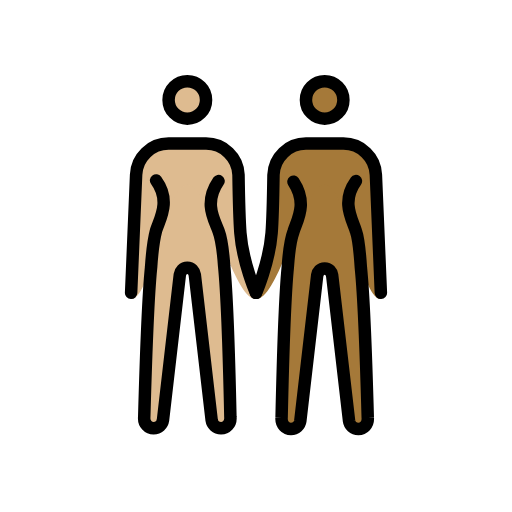
t = 0.00 s
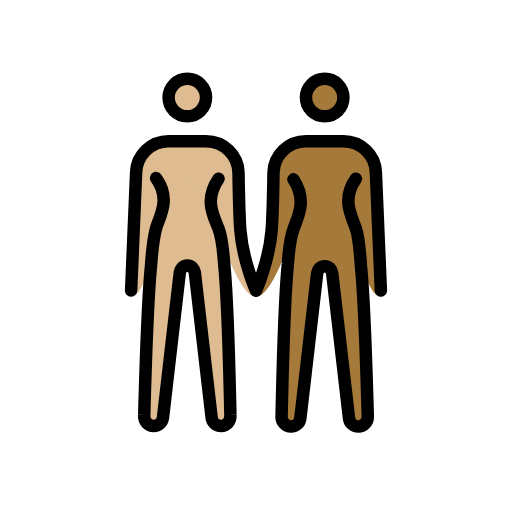
t = 0.48 s
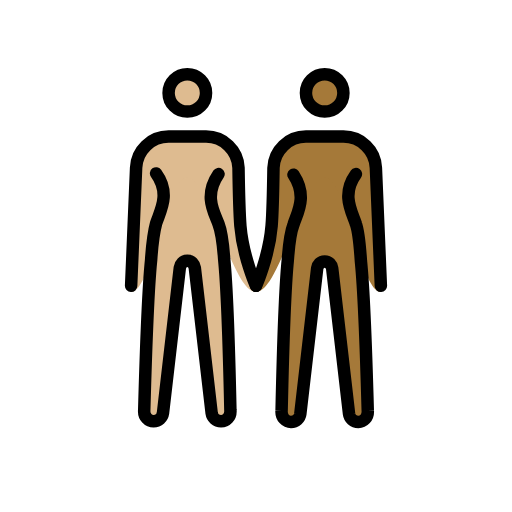
t = 1.43 s
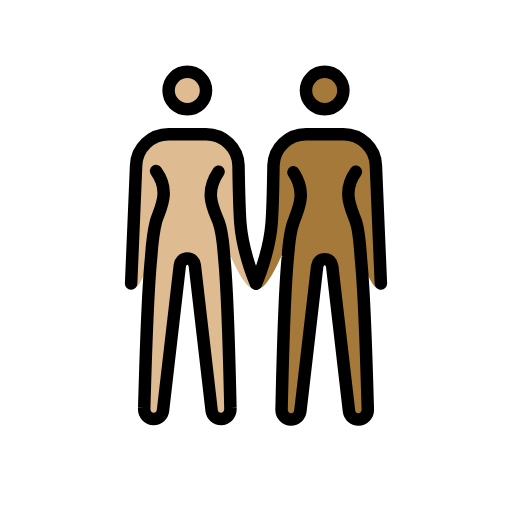
t = 1.90 s
t = 2.38 s: frame unchanged from t = 1.43 s, image omitted
t = 3.33 s: frame unchanged from t = 0.48 s, image omitted

The animated SVG that drew these frames (rendered in a browser with its animation timeline set to each time). Animation: 1 SMIL element (animateTransform=1); one cycle of 3.80 s, repeats indefinitely.

<?xml version='1.0' encoding='utf-8'?>
<svg xmlns="http://www.w3.org/2000/svg" id="emoji" viewBox="-5 -5 82 82" version="1.1" width="200" height="200" role="img">
  <title>OpenMoji: women holding hands: medium-light skin tone, medium-dark skin tone</title><g><g id="color" />
  <g id="skin">
    <g id="skin-b">
      <circle cx="47" cy="11" r="3" fill="#a57939" />
      <path fill="#a57939" d="M52,24c-2.4,3.3-0.6,6.1,0,8c0.5,1.4,0.7,4.4,0.8,5.9c0.6,5.9,1.1,24,1.1,24c0.1,1.1-0.7,1.8-1.5,1.8 s-1.4-0.6-1.5-1.3l-2.7-23.3C48.1,38.5,47.7,38,47,38s-1.1,0.5-1.2,1.1l-2.7,23.3c-0.1,0.7-0.7,1.3-1.5,1.3S40,63,40.1,61.9 c0,0,0.4-18.2,1-24.2c0.1-1.4,0.4-4.3,0.9-5.6c0.6-1.9,2.3-4.5,0-8" />
      <path fill="#a57939" d="M56,42.9c-3.3,0-5.5-18.3-9-18.3s-7.2,18.3-11,18.3c0,0,2.1-5.7,2.5-10.6c0.2-2.5,0.3-9.3,0.3-9.3 c0.1-2.8,2.4-5,5.2-5h6c2.8,0,5.1,2.2,5.2,5L56,42.9z" />
    </g>
    <g id="skin-a">
      <circle cx="25" cy="11" r="3" fill="#debb90" />
      <path fill="#debb90" d="M30,24c-2.4,3.5-0.7,6.1,0,8c0.5,1.3,0.8,4.2,0.9,5.6c0.6,6,1,24.2,1,24.2c0.1,1.1-0.7,1.8-1.5,1.8 S29,63,28.9,62.3L26.2,39c-0.1-0.6-0.5-1.1-1.2-1.1s-1.1,0.5-1.2,1.1l-2.7,23.3c-0.1,0.7-0.7,1.3-1.5,1.3s-1.6-0.7-1.5-1.8 c0,0,0.5-18.1,1.1-24c0.1-1.5,0.4-4.4,0.8-5.9c0.6-1.9,2.4-4.7,0-8" />
      <path fill="#debb90" d="M16.8,23c0.1-2.8,2.4-5,5.2-5h6c2.8,0,5.1,2.2,5.2,5c0,0,0.1,6.7,0.3,9.3c0.4,4.9,2.5,10.6,2.5,10.6 c-3.8,0-7.5-18.3-11-18.3s-5.7,18.3-9,18.3L16.8,23z" />
    </g>
  </g>
  <g id="hair" />
  <g id="skin-shadow" />
  <g id="line">
    <circle cx="25" cy="11" r="3" fill="none" stroke="#000000" stroke-miterlimit="10" stroke-width="2" />
    <path fill="none" stroke="#000000" stroke-linecap="round" stroke-linejoin="round" stroke-width="2" d="M16,41.9L16.8,23 c0.1-2.8,2.4-5,5.2-5h6c2.8,0,5.1,2.2,5.2,5c0,0,0.1,6.7,0.3,9.3c0.4,4.9,2.5,9.6,2.5,9.6" />
    <path fill="none" stroke="#000000" stroke-linecap="round" stroke-linejoin="round" stroke-width="2" d="M30,24 c-2.4,3.5-0.7,6.1,0,8c0.5,1.3,0.8,4.2,0.9,5.6c0.6,6,1,24.2,1,24.2c0.1,1.1-0.7,1.8-1.5,1.8S29,63,28.9,62.3L26.2,39 c-0.1-0.6-0.5-1.1-1.2-1.1s-1.1,0.5-1.2,1.1l-2.7,23.3c-0.1,0.7-0.7,1.3-1.5,1.3s-1.6-0.7-1.5-1.8c0,0,0.5-18.1,1.1-24 c0.1-1.5,0.4-4.4,0.8-5.9c0.6-1.9,2.4-4.7,0-8" />
    <circle cx="47" cy="11" r="3" fill="none" stroke="#000000" stroke-miterlimit="10" stroke-width="2" />
    <path fill="none" stroke="#000000" stroke-linecap="round" stroke-linejoin="round" stroke-width="2" d="M36,41.9 c0,0,2.1-4.7,2.5-9.6c0.2-2.5,0.3-9.3,0.3-9.3c0.1-2.8,2.4-5,5.2-5h6c2.8,0,5.1,2.2,5.2,5L56,41.9" />
    <path fill="none" stroke="#000000" stroke-linecap="round" stroke-linejoin="round" stroke-width="2" d="M52,24 c-2.4,3.3-0.6,6.1,0,8c0.5,1.4,0.7,4.4,0.8,5.9c0.6,5.9,1.1,24,1.1,24c0.1,1.1-0.7,1.8-1.5,1.8s-1.4-0.6-1.5-1.3l-2.7-23.3 C48.1,38.5,47.7,38,47,38s-1.1,0.5-1.2,1.1l-2.7,23.3c-0.1,0.7-0.7,1.3-1.5,1.3S40,63,40.1,61.9c0,0,0.4-18.2,1-24.2 c0.1-1.4,0.4-4.3,0.9-5.6c0.6-1.9,2.3-4.5,0-8" />
  </g>
<animateTransform attributeName="transform" type="translate" values="0 0;0 -1.5;0 0" dur="3.8s" repeatCount="indefinite" /></g></svg>
